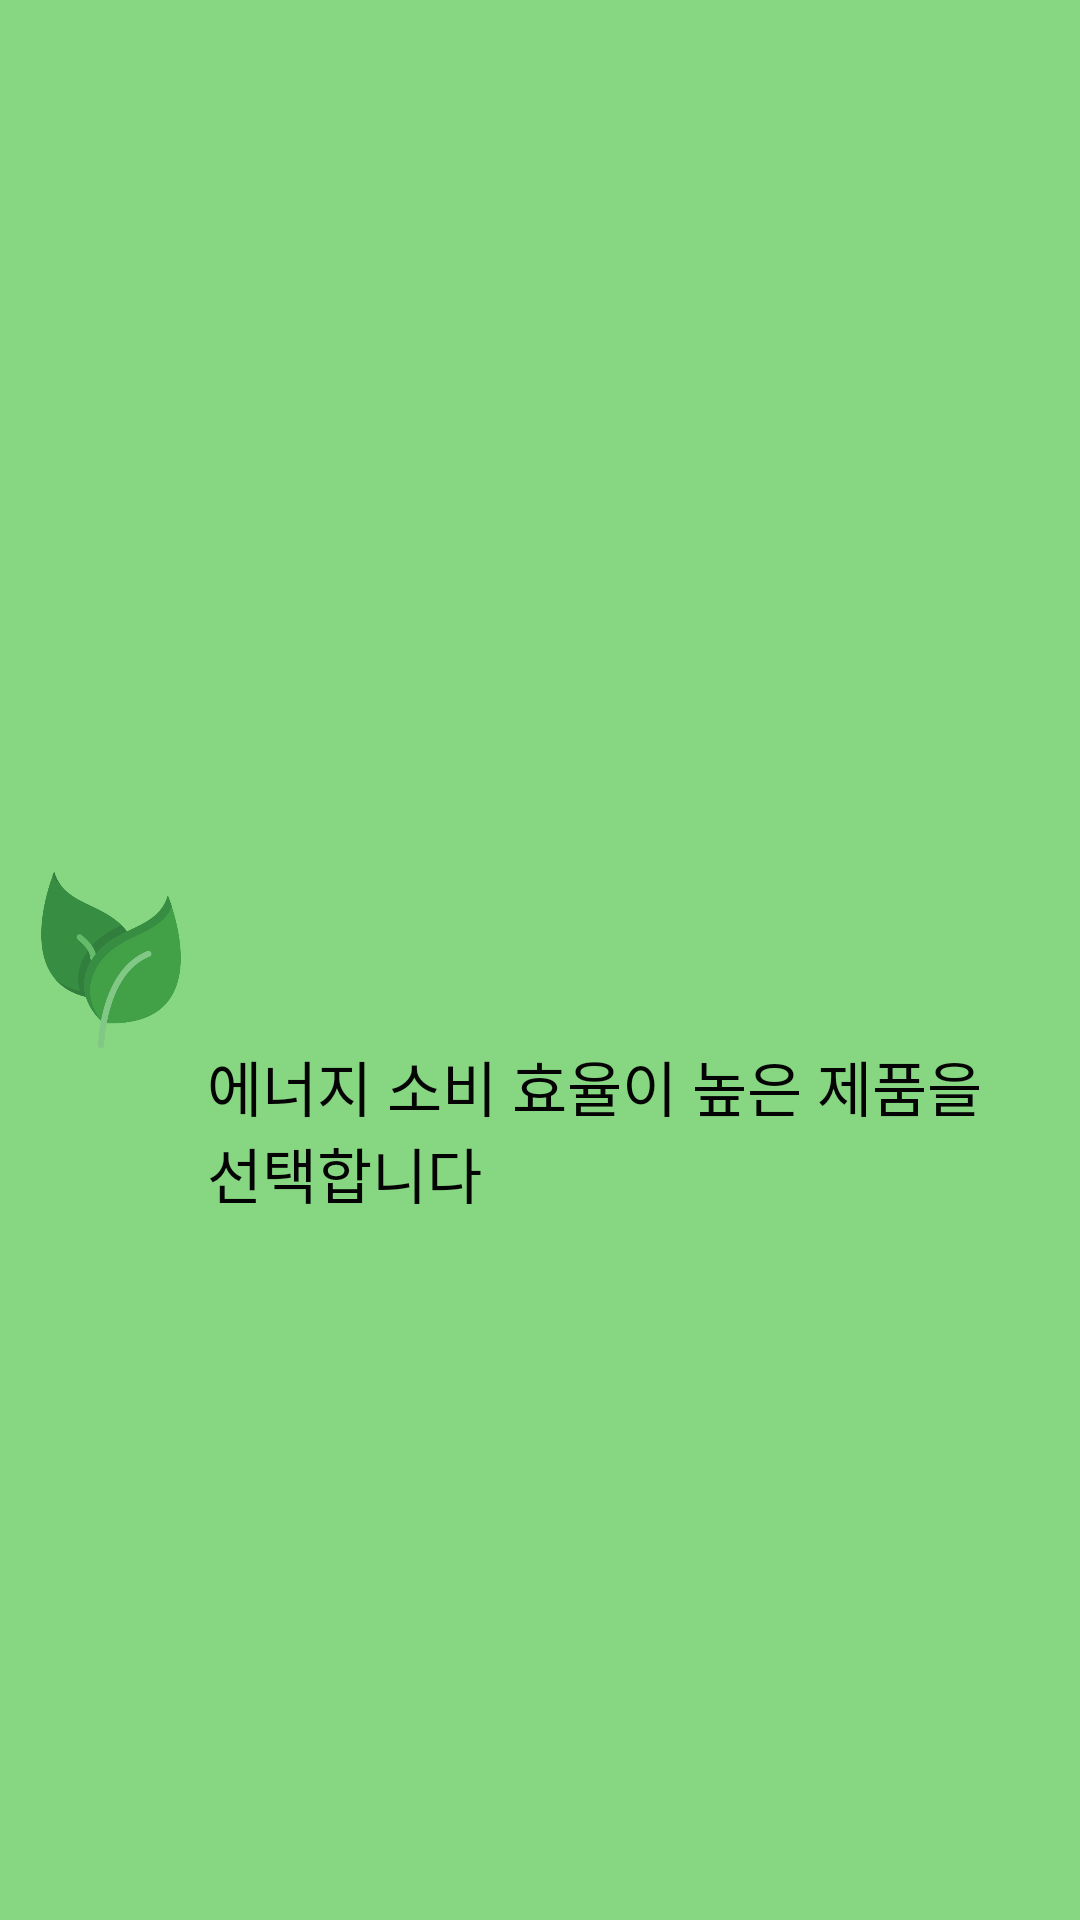

Write the Android layout XML for this screen, with the resource values it uses.
<!-- AndroidManifest.xml: application theme Theme.Ecopath -->
<!-- res/layout/page_tip_card.xml -->
<?xml version="1.0" encoding="utf-8"?>
<androidx.constraintlayout.widget.ConstraintLayout xmlns:android="http://schemas.android.com/apk/res/android"
    xmlns:app="http://schemas.android.com/apk/res-auto"
    xmlns:tools="http://schemas.android.com/tools"
    android:layout_width="match_parent"
    android:layout_height="match_parent"
    android:background="#87D681">

    
    <ImageView
        android:id="@+id/imageView3"
        android:layout_width="64dp"
        android:layout_height="66dp"
        android:layout_marginStart="5dp"
        app:layout_constraintBottom_toBottomOf="parent"
        app:layout_constraintStart_toStartOf="parent"
        app:layout_constraintTop_toTopOf="parent"
        app:srcCompat="@drawable/iconleaf"
        tools:ignore="MissingConstraints" />

    
    <TextView
        android:id="@+id/title"
        android:layout_width="0dp"
    android:layout_height="wrap_content"
    android:layout_marginEnd="28dp"
    android:text="에너지 소비 효율이 높은 제품을 선택합니다"
    android:textColor="#040404"
    android:textSize="20sp"
    app:layout_constraintBottom_toBottomOf="parent"
    app:layout_constraintStart_toEndOf="@id/imageView3"
    app:layout_constraintEnd_toEndOf="parent"
    app:layout_constraintTop_toTopOf="parent"
    app:layout_constraintVertical_bias="0.597"
    tools:ignore="MissingConstraints" />

</androidx.constraintlayout.widget.ConstraintLayout>
<!-- resources referenced by this layout -->
<resources>
  <!-- drawable iconleaf: png bitmap (drawable, 23839 bytes) -->
  <style name="Theme.Ecopath" parent="Base.Theme.Ecopath" />
  <style name="Base.Theme.Ecopath" parent="Theme.Material3.DayNight.NoActionBar">
          
          
      </style>
</resources>
